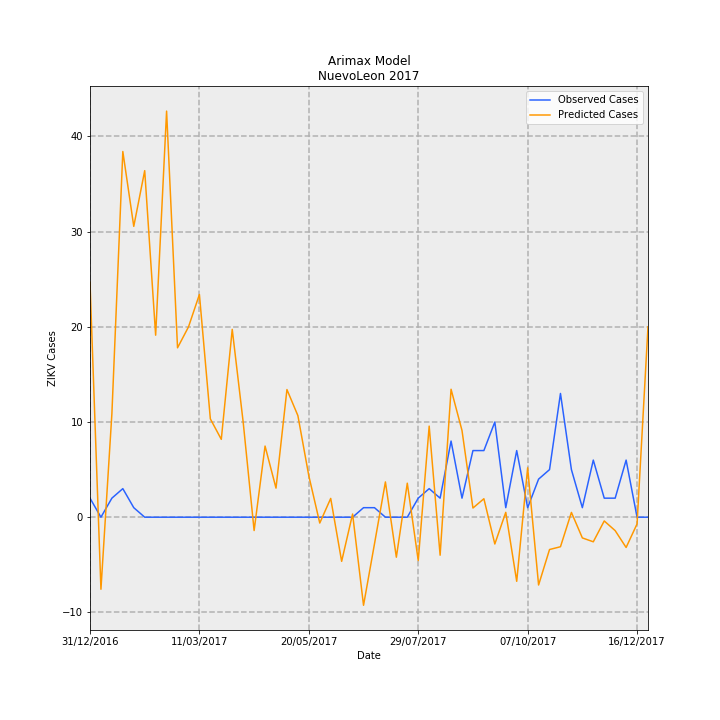

Source data for this figure (header and first rows):
Date, predictions_incidence, observed_incidence, Predicted Cases, Observed Cases, error
31/12/2016, 0.4823, 0.03907, 24.69, 2.0, -22.69
07/01/2017, -0.1479, 0.0, -7.57, 0.0, 7.57
14/01/2017, 0.2121, 0.03907, 10.86, 2.0, -8.861
21/01/2017, 0.7505, 0.0586, 38.42, 3.0, -35.42
28/01/2017, 0.5969, 0.01953, 30.56, 1.0, -29.56
04/02/2017, 0.7112, 0.0, 36.41, 0.0, -36.41
11/02/2017, 0.3735, 0.0, 19.12, 0.0, -19.12
18/02/2017, 0.8334, 0.0, 42.67, 0.0, -42.67
25/02/2017, 0.3476, 0.0, 17.8, 0.0, -17.8
04/03/2017, 0.3904, 0.0, 19.99, 0.0, -19.99
11/03/2017, 0.4571, 0.0, 23.4, 0.0, -23.4
18/03/2017, 0.2017, 0.0, 10.33, 0.0, -10.33
25/03/2017, 0.1598, 0.0, 8.18, 0.0, -8.18
01/04/2017, 0.3854, 0.0, 19.73, 0.0, -19.73
08/04/2017, 0.1952, 0.0, 9.991, 0.0, -9.991
15/04/2017, -0.02737, 0.0, -1.401, 0.0, 1.401
22/04/2017, 0.146, 0.0, 7.473, 0.0, -7.473
29/04/2017, 0.05967, 0.0, 3.055, 0.0, -3.055
06/05/2017, 0.2619, 0.0, 13.41, 0.0, -13.41
13/05/2017, 0.2085, 0.0, 10.67, 0.0, -10.67
20/05/2017, 0.08481, 0.0, 4.342, 0.0, -4.342
27/05/2017, -0.01198, 0.0, -0.6135, 0.0, 0.6135
03/06/2017, 0.03857, 0.0, 1.974, 0.0, -1.974
10/06/2017, -0.09058, 0.0, -4.637, 0.0, 4.637
17/06/2017, 0.006525, 0.0, 0.334, 0.0, -0.334
24/06/2017, -0.1808, 0.01953, -9.255, 1.0, 10.26
01/07/2017, -0.05485, 0.01953, -2.808, 1.0, 3.808
08/07/2017, 0.07239, 0.0, 3.706, 0.0, -3.706
15/07/2017, -0.08209, 0.0, -4.203, 0.0, 4.203
22/07/2017, 0.0698, 0.0, 3.573, 0.0, -3.573
29/07/2017, -0.08893, 0.03907, -4.553, 2.0, 6.553
05/08/2017, 0.1869, 0.0586, 9.571, 3.0, -6.571
12/08/2017, -0.07801, 0.03907, -3.994, 2.0, 5.994
19/08/2017, 0.2626, 0.1563, 13.44, 8.0, -5.442
26/08/2017, 0.178, 0.03907, 9.111, 2.0, -7.111
02/09/2017, 0.01882, 0.1367, 0.9637, 7, 6.036
09/09/2017, 0.0379, 0.1367, 1.94, 7, 5.06
16/09/2017, -0.055, 0.1953, -2.816, 10.0, 12.82
23/09/2017, 0.009964, 0.01953, 0.5101, 1.0, 0.4899
30/09/2017, -0.1316, 0.1367, -6.737, 7, 13.74
07/10/2017, 0.1013, 0.01953, 5.188, 1.0, -4.188
14/10/2017, -0.1392, 0.07813, -7.124, 4.0, 11.12
21/10/2017, -0.06634, 0.09767, -3.396, 5.0, 8.396
28/10/2017, -0.06063, 0.2539, -3.104, 13.0, 16.1
04/11/2017, 0.009804, 0.09767, 0.5019, 5.0, 4.498
11/11/2017, -0.04252, 0.01953, -2.177, 1.0, 3.177
18/11/2017, -0.05047, 0.1172, -2.584, 6.0, 8.584
25/11/2017, -0.007716, 0.03907, -0.395, 2.0, 2.395
02/12/2017, -0.02757, 0.03907, -1.412, 2.0, 3.412
09/12/2017, -0.06215, 0.1172, -3.182, 6.0, 9.182
16/12/2017, -0.01381, 0.0, -0.7071, 0.0, 0.7071
23/12/2017, 0.3908, 0.0, 20.01, 0.0, -20.01
